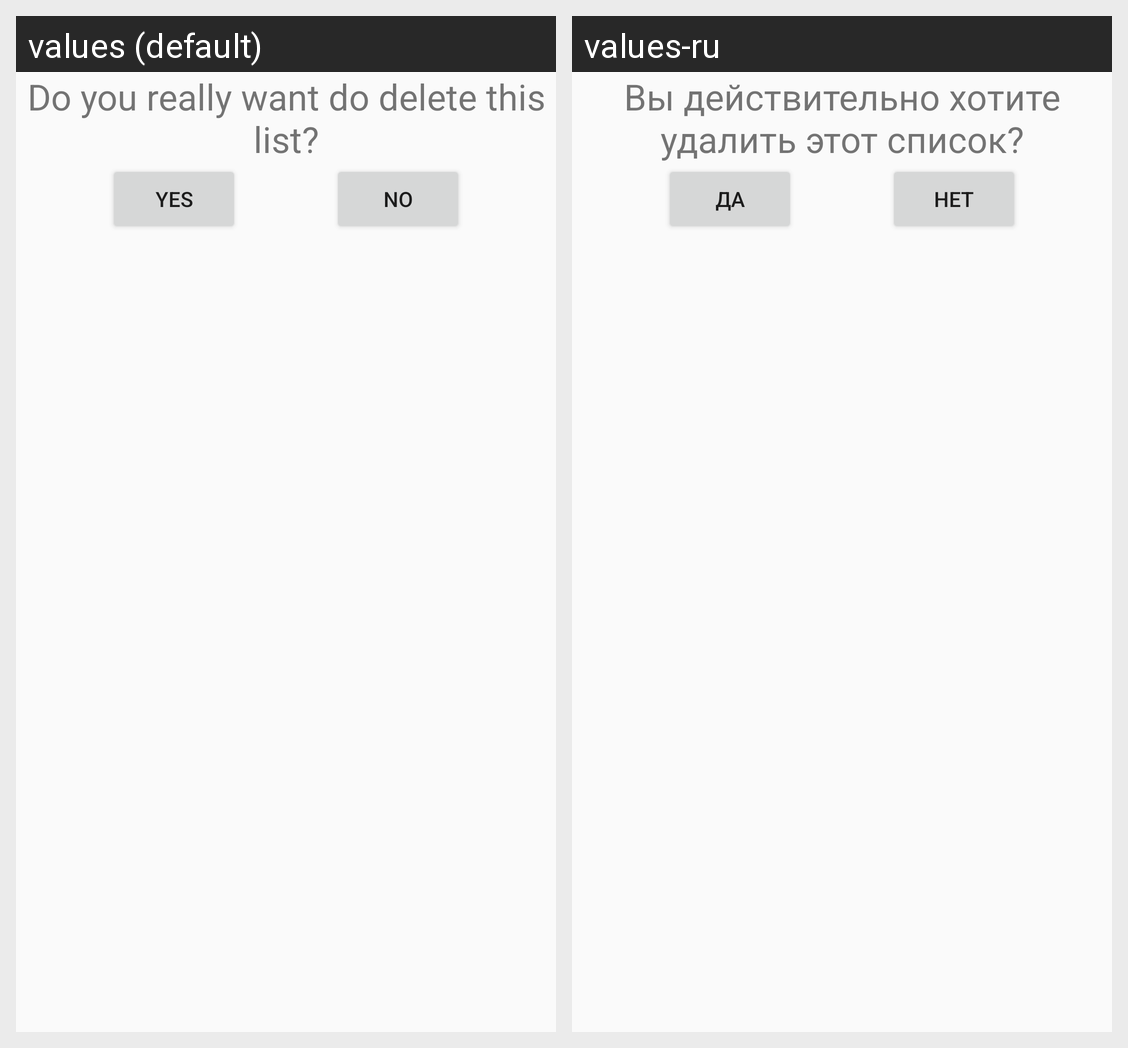

The same Android screen rendered under two of its app's locales, left to right. List the strings drawn on it with the default value and each locale's translation.
Android screen res/layout/dialog_delete_list.xml rendered under 2 locales, left to right: values (default), values-ru. Device: Nexus 5 (rendered at 1080×1920; each locale shown at half size, 540×960, under a caption strip naming it); theme AppTheme.
Strings drawn on this screen, with the default value and each locale's value (text and hints the layout hard-codes, and strings that could not be matched under every locale, appear in the picture but are not listed):

dialog_delete_list
  values: Do you really want do delete this list?
  values-ru: Вы действительно хотите удалить этот список?

yes
  values: Yes
  values-ru: Да

no
  values: No
  values-ru: Нет
